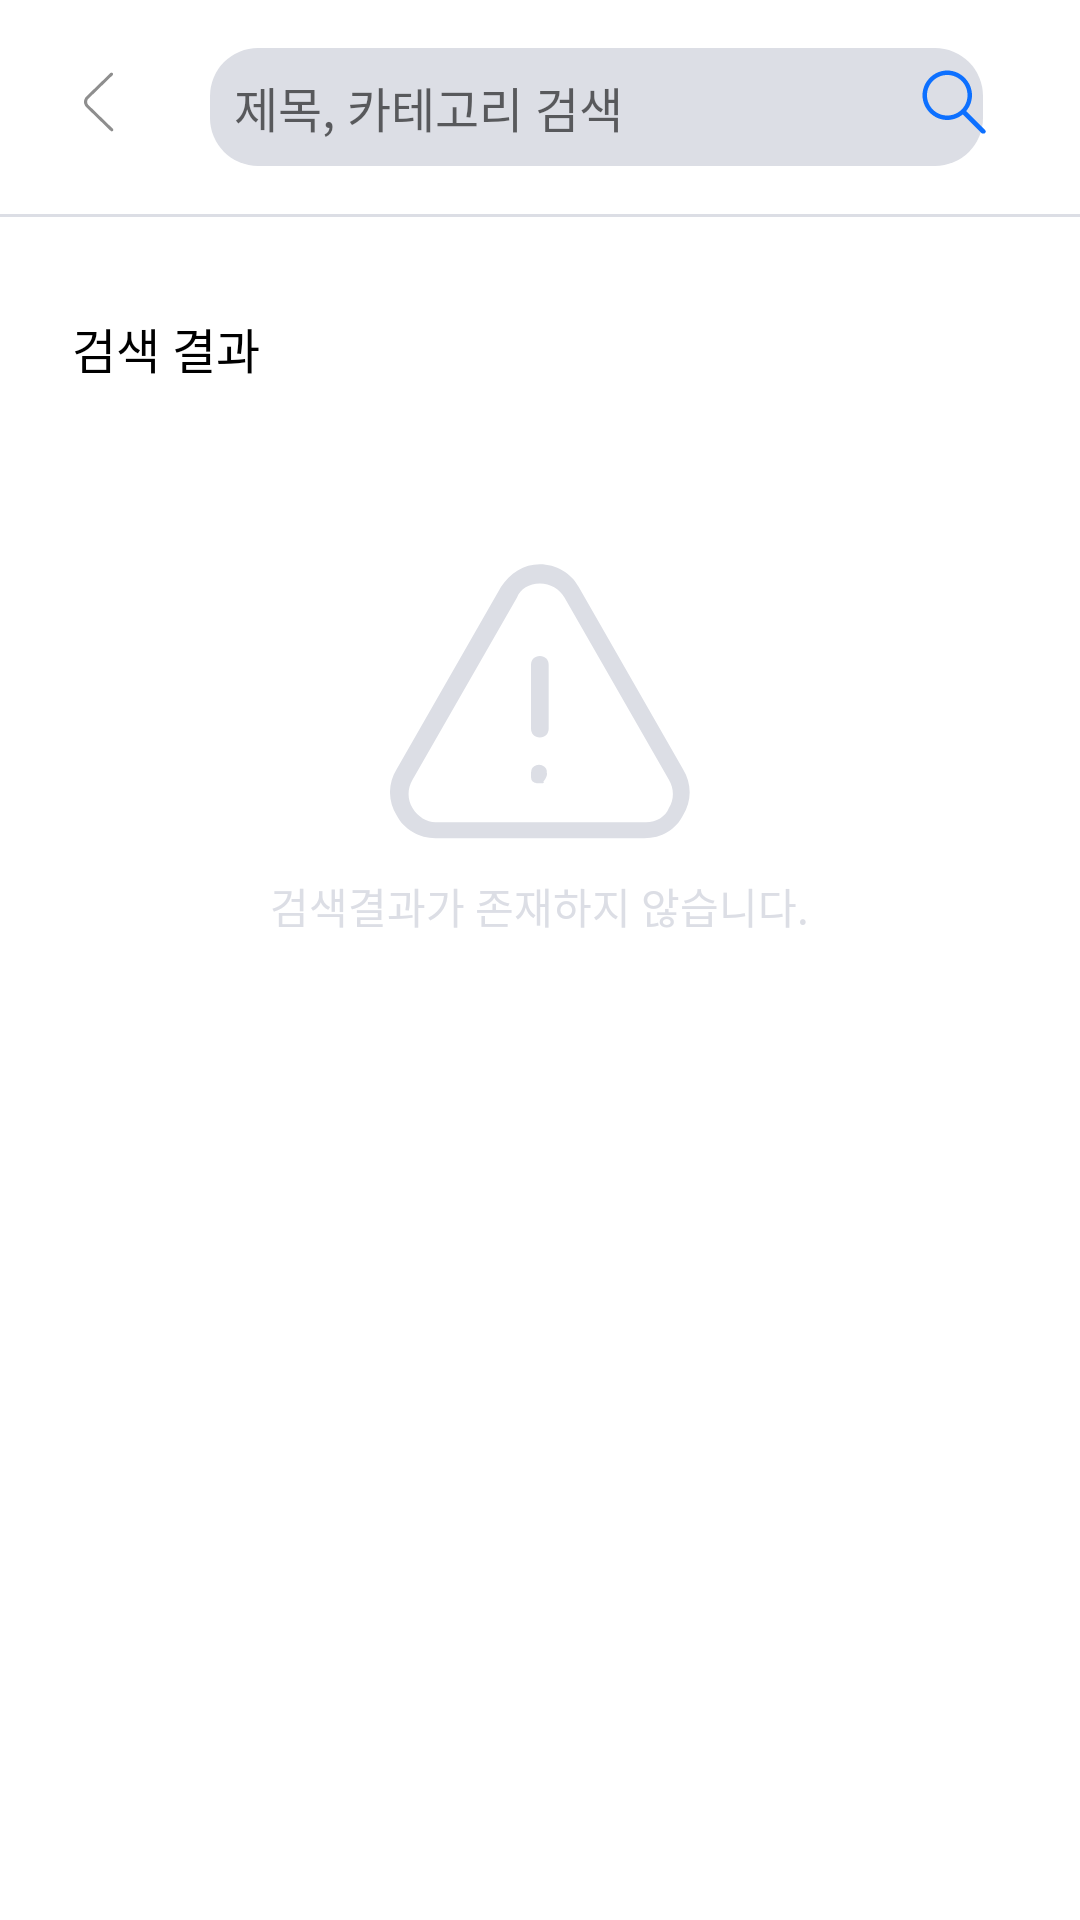

Reconstruct the res/layout file that produces this screen, plus the resources it refers to.
<!-- AndroidManifest.xml: application theme Theme.Yeojeong -->
<!-- res/layout/activity_search.xml -->
<?xml version="1.0" encoding="utf-8"?>
<layout xmlns:android="http://schemas.android.com/apk/res/android"
    xmlns:app="http://schemas.android.com/apk/res-auto"
    xmlns:tools="http://schemas.android.com/tools"
    tools:context=".ActivitySearch">

    <LinearLayout
        android:layout_width="match_parent"
        android:layout_height="match_parent"
        android:orientation="vertical">
        <FrameLayout
            android:layout_width="match_parent"
            android:layout_height="wrap_content"
            android:gravity="center_vertical"
            android:orientation="horizontal"
            android:paddingStart="20dp"
            android:paddingTop="16dp"
            android:paddingBottom="16dp"
            android:paddingEnd="24dp">
            <LinearLayout
                android:layout_width="wrap_content"
                android:layout_height="wrap_content">
                <ImageView
                    android:id="@+id/searchvack"
                    android:layout_width="wrap_content"
                    android:layout_height="wrap_content"
                    android:padding="8dp"
                    android:src="@drawable/backbutton"
                    android:layout_marginEnd="16dp"/>
                <EditText
                    android:id="@+id/searchinput"
                    android:layout_width="wrap_content"
                    android:layout_height="wrap_content"
                    android:layout_marginStart="8dp"
                    android:background="@drawable/bg_innergrayradius"
                    android:maxLength="15"
                    android:paddingTop="8dp"
                    android:paddingBottom="8dp"
                    android:paddingStart="8dp"
                    android:paddingEnd="8dp"
                    android:inputType="text"
                    android:hint="제목, 카테고리 검색                            "
                    android:maxEms="15"
                    android:minEms="3"
                    android:textColor="@color/black"
                    android:textSize="16dp" />
            </LinearLayout>






            <LinearLayout
                android:layout_width="wrap_content"
                android:layout_height="wrap_content"
                android:layout_gravity="right">
                <ImageView
                    android:layout_width="wrap_content"
                    android:layout_height="wrap_content"
                    android:id="@+id/vtn_cancel"
                    android:visibility="gone"
                    android:src="@drawable/ic_cancleblack"
                    android:padding="6dp"
                    android:layout_marginEnd="8dp"
                    android:layout_gravity="right" />
                <ImageView
                    android:layout_width="36dp"
                    android:layout_height="36dp"
                    android:src="@drawable/ic_searchblue"
                    android:layout_gravity="right"
                    android:id="@+id/icon_search"/>


            </LinearLayout>






        </FrameLayout>
        <FrameLayout
            android:layout_width="match_parent"
            android:layout_height="1dp"
            android:background="#DCDEE5"
            android:layout_gravity="bottom"/>

        <LinearLayout
            android:layout_width="match_parent"
            android:layout_height="wrap_content"
            android:layout_marginTop="24dp"
            android:id="@+id/result"
            android:orientation="vertical">
            <LinearLayout
                android:layout_width="match_parent"
                android:layout_height="wrap_content"
                android:id="@+id/notresult"
                android:orientation="vertical">
                <TextView
                    android:layout_width="wrap_content"
                    android:layout_height="wrap_content"
                    android:text="검색 결과"
                    android:textSize="16dp"
                    android:textColor="@color/black"
                    android:layout_marginStart="24dp"
                    android:layout_marginTop="8dp"
                    android:layout_marginBottom="8dp"/>
                <LinearLayout
                    android:layout_width="match_parent"
                    android:layout_height="wrap_content"
                    android:orientation="vertical"
                    android:id="@+id/nonresultarea">
                    <ImageView
                        android:layout_width="100dp"
                        android:layout_height="100dp"
                        android:src="@drawable/ic_nonresult"
                        android:id="@+id/nonresult"
                        android:layout_marginTop="48dp"
                        android:layout_gravity="center_horizontal"/>
                    <TextView
                        android:layout_width="wrap_content"
                        android:layout_height="wrap_content"
                        android:text="검색결과가 존재하지 않습니다."
                        android:layout_marginTop="8dp"
                        android:textColor="#DCDEE5"
                        android:layout_gravity="center_horizontal"/>
                </LinearLayout>


            </LinearLayout>

            <androidx.recyclerview.widget.RecyclerView
                android:id="@+id/recoLayer"
                android:layout_width="wrap_content"
                android:layout_height="wrap_content"
                android:orientation="horizontal"
                android:layout_marginStart="25dp"
                app:layoutManager="androidx.recyclerview.widget.LinearLayoutManager"
                tools:listitem="@layout/item_homecard" />

        </LinearLayout>

    </LinearLayout>



</layout>
<!-- res/layout/item_homecard.xml (included above) -->
<?xml version="1.0" encoding="utf-8"?>
<layout xmlns:app="http://schemas.android.com/apk/res-auto"
    xmlns:android="http://schemas.android.com/apk/res/android"
    xmlns:tools="http://schemas.android.com/tools">

    <data>
        <import
            type="com.tts.yeojeong.dataset.Homecarddata"/>
        <variable
            name="model"
            type="com.tts.yeojeong.dataset.Homecarddata" />
    </data>

    <LinearLayout
        android:layout_width="wrap_content"
        android:layout_height="wrap_content"
        android:id="@+id/homecard"
        android:orientation="vertical"

        >
        <androidx.cardview.widget.CardView
            android:layout_width="200dp"
            android:layout_height="200dp"
            android:id="@+id/recoCard"
            app:cardMaxElevation="4dp"
            android:elevation="4dp"
            app:cardElevation="4dp"
            app:cardCornerRadius="8dp"
            android:layout_margin="8dp">
            <ImageView
                android:layout_width="match_parent"
                android:layout_height="match_parent"
                android:src = "@drawable/place"
                android:scaleType="centerCrop"
                android:id="@+id/cardImage"/>
            <LinearLayout
                android:layout_width="match_parent"
                android:layout_height="73dp"
                android:id="@+id/cardTextContrl"
                android:orientation="vertical"
                android:background="@drawable/gradient_horizontal"
                android:layout_gravity="bottom"
                android:paddingStart="8dp"
                android:paddingTop="8dp">
                <TextView
                    android:layout_width="wrap_content"
                    android:layout_height="wrap_content"
                    android:id="@+id/placeTitle"
                    android:textStyle="bold"
                    android:textSize="16dp"
                    android:text="@{model.pname}"
                    android:textColor="@color/white"/>

            </LinearLayout>

        </androidx.cardview.widget.CardView>


    </LinearLayout>
</layout>
<!-- resources referenced by this layout -->
<resources>
  <!-- drawable backbutton (drawable) -->
  <vector xmlns:android="http://schemas.android.com/apk/res/android"
      android:width="10dp"
      android:height="20dp"
      android:viewportWidth="10"
      android:viewportHeight="20">
    <path
        android:pathData="M0.759,11.733C-0.253,10.749 -0.253,9.155 0.759,8.172L8.813,0.346C9.011,0.153 9.327,0.153 9.525,0.346C9.731,0.546 9.731,0.878 9.525,1.079L1.492,8.884C0.885,9.474 0.885,10.431 1.492,11.021L9.623,18.921C9.829,19.122 9.829,19.454 9.623,19.654C9.425,19.847 9.109,19.847 8.911,19.654L0.759,11.733Z"
        android:fillColor="#8E8E8E"
        android:fillType="evenOdd"/>
  </vector>
  <!-- drawable bg_innergrayradius (drawable) -->
  <?xml version="1.0" encoding="utf-8"?>
  <layer-list xmlns:android="http://schemas.android.com/apk/res/android">
  
      <item>
          <shape android:shape="rectangle">
              <solid android:color = "#DCDEE5"/>
              <corners
                  android:radius="16dp"/>
          </shape>
      </item>
  </layer-list>
  <!-- drawable gradient_horizontal (drawable) -->
  <shape xmlns:android="http://schemas.android.com/apk/res/android"
      android:shape="rectangle">
      <gradient
          android:angle="90"
          android:centerColor="#50000000"
          android:endColor="#00000000"
          android:startColor="#000000"
          android:type="linear" />
  </shape>
  <!-- drawable ic_cancleblack (drawable) -->
  <vector xmlns:android="http://schemas.android.com/apk/res/android"
      android:width="24dp"
      android:height="24dp"
      android:viewportWidth="24"
      android:viewportHeight="24">
    <path
        android:pathData="M12,12m-8,0a8,8 0,1 1,16 0a8,8 0,1 1,-16 0"
        android:fillColor="#000000"/>
    <path
        android:pathData="M14.1,14.6C14,14.6 13.8,14.6 13.7,14.5L9.5,10.3C9.3,10.1 9.3,9.8 9.5,9.6C9.7,9.4 10,9.4 10.2,9.6L14.4,13.8C14.6,14 14.6,14.3 14.4,14.5C14.3,14.5 14.2,14.6 14.1,14.6Z"
        android:fillColor="#ffffff"/>
    <path
        android:pathData="M9.9,14.6C9.8,14.6 9.6,14.6 9.5,14.5C9.3,14.3 9.3,14 9.5,13.8L13.7,9.6C13.9,9.4 14.2,9.4 14.4,9.6C14.6,9.8 14.6,10.1 14.4,10.3L10.2,14.5C10.2,14.5 10,14.6 9.9,14.6Z"
        android:fillColor="#ffffff"/>
  </vector>
  <!-- drawable ic_searchblue (drawable) -->
  <vector xmlns:android="http://schemas.android.com/apk/res/android"
      android:width="32dp"
      android:height="32dp"
      android:viewportWidth="32"
      android:viewportHeight="32">
    <path
        android:pathData="M14,21.333C10,21.333 6.667,18 6.667,14C6.667,10 10,6.667 14,6.667C18,6.667 21.334,10 21.334,14C21.334,18 18,21.333 14,21.333ZM14,8C10.667,8 8,10.667 8,14C8,17.333 10.667,20 14,20C17.334,20 20,17.333 20,14C20,10.667 17.334,8 14,8Z"
        android:fillColor="#0D70FF"/>
    <path
        android:pathData="M19.333,18.4L25.2,24.267C25.467,24.534 25.467,24.934 25.2,25.2C25.067,25.333 24.8,25.333 24.667,25.333C24.533,25.333 24.267,25.333 24.133,25.2L18.267,19.333L19.333,18.4Z"
        android:fillColor="#0D70FF"/>
  </vector>
  <style name="Theme.Yeojeong" parent="Theme.MaterialComponents.DayNight.DarkActionBar">
          
          <item name="colorPrimary">@color/purple_500</item>
          <item name="colorPrimaryVariant">@color/purple_700</item>
          <item name="colorOnPrimary">@color/white</item>
          
          <item name="colorSecondary">@color/teal_200</item>
          <item name="colorSecondaryVariant">@color/teal_700</item>
          <item name="colorOnSecondary">@color/black</item>
          
          <item name="android:statusBarColor">@color/white</item>
          
      </style>
  <!-- not gathered from this repository: default colours our renderer supplied (Android Studio template values) -->
  <color name="purple_500">#FF6200EE</color>
  <color name="purple_700">#FF3700B3</color>
  <color name="teal_200">#FF03DAC5</color>
  <color name="teal_700">#FF018786</color>
  <color name="black">#FF000000</color>
  <color name="white">#FFFFFFFF</color>
</resources>
